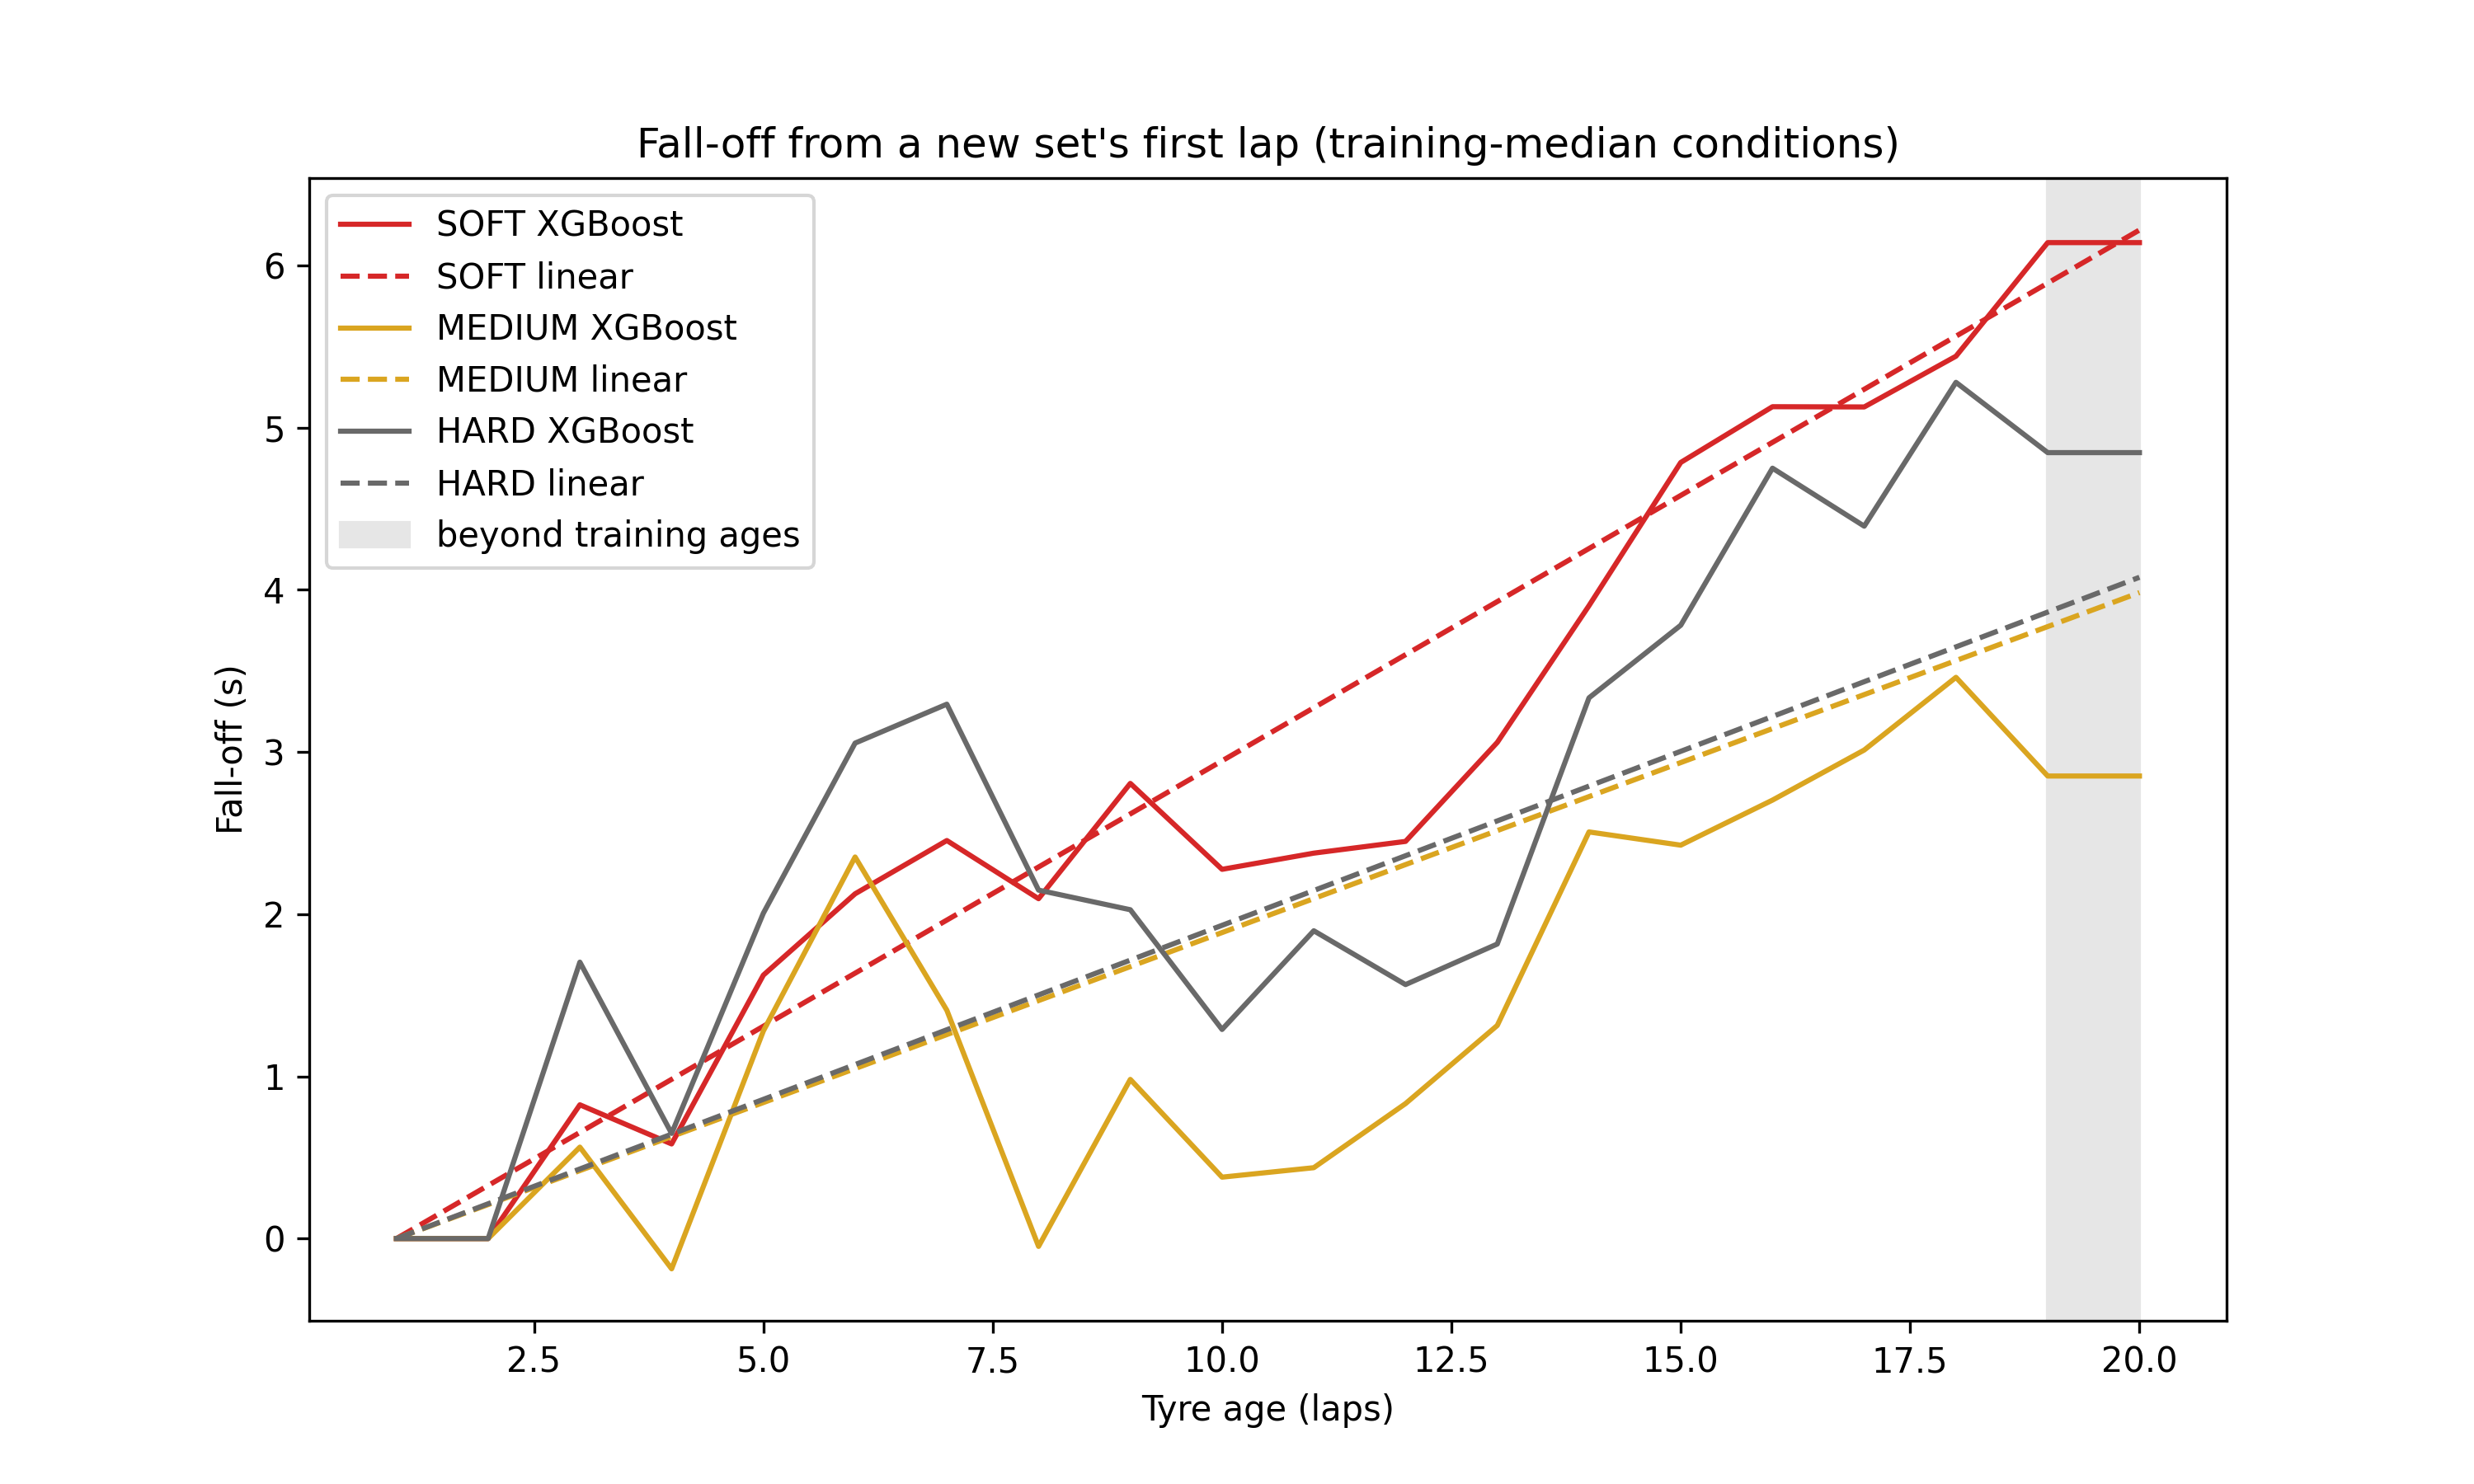

Source data for this figure (header and first rows):
tyre_age, SOFT_model, MEDIUM_model, HARD_model, SOFT_linear, MEDIUM_linear, HARD_linear
1, 0.0, 0.0, 0.0, 0.0, 0.0, 0.0
2, 0.0, 0.0, 0.0, 0.3272, 0.2096, 0.2146
3, 0.8247, 0.5637, 1.704, 0.6545, 0.4192, 0.4291
4, 0.5834, -0.1864, 0.6483, 0.9817, 0.6288, 0.6437
5, 1.624, 1.28, 2.006, 1.309, 0.8384, 0.8583
6, 2.125, 2.353, 3.055, 1.636, 1.048, 1.073
7, 2.454, 1.408, 3.294, 1.963, 1.258, 1.287
8, 2.095, -0.04818, 2.148, 2.291, 1.467, 1.502
9, 2.806, 0.9813, 2.027, 2.618, 1.677, 1.717
10, 2.276, 0.3787, 1.289, 2.945, 1.886, 1.931
11, 2.376, 0.437, 1.898, 3.272, 2.096, 2.146
12, 2.449, 0.8322, 1.566, 3.6, 2.306, 2.36
13, 3.059, 1.314, 1.816, 3.927, 2.515, 2.575
14, 3.902, 2.507, 3.334, 4.254, 2.725, 2.789
15, 4.785, 2.425, 3.781, 4.581, 2.934, 3.004
16, 5.128, 2.703, 4.749, 4.909, 3.144, 3.219
17, 5.127, 3.012, 4.392, 5.236, 3.354, 3.433
18, 5.44, 3.46, 5.279, 5.563, 3.563, 3.648
19, 6.14, 2.852, 4.845, 5.89, 3.773, 3.862
20, 6.14, 2.852, 4.845, 6.218, 3.982, 4.077
